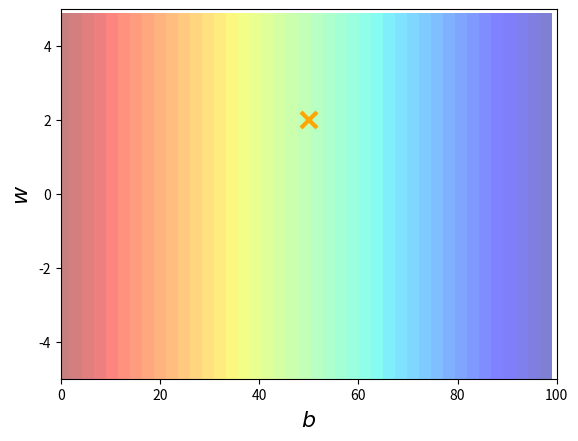

Python code for this plot:
import numpy as np
import matplotlib.pyplot as plt

#Generate Data Samples

x = np.random.randint(0,100,10)
y = (x * 2) + 50

#Plot the landscape of the loss function

bb = np.arange(0,100,1)
ww = np.arange(-5,5,0.1)
Z = np.zeros((len(bb),len(ww)))

for i in range(len(bb)):
    for j in range(len(ww)):
        b = bb[i]
        w = ww[i]
        Z[j][i] = 0
        
        for n in range(len(x)):
            Z[j][i] = Z[j][i] + (y[n] - b - w*x[n]**2)
            Z[j][i] = Z[j][i]/len(x)
            
# plot the figure
plt.contourf(bb,ww,Z, 50, alpha =0.5, cmap = plt.get_cmap('jet'))
plt.plot([50], [2], 'x', ms=12, markeredgewidth=3, color='orange') # mark out the best model 
plt.xlim(0,100)
plt.ylim(-5,5)
plt.xlabel(r'$b$',fontsize=16)
plt.ylabel(r'$w$',fontsize=16)
plt.show()

b = 0
w = 0
lr = 0.001
iteration = 10000      
b_history = []
w_history = [] 

for i in range(iteration):
    b_grad = 0.0
    w_grad = 0.0
    
    for n in range(len(x)):
        a = i
        #calc grad b
        #calc gard of w
        
        #update parameters b = b +lr * b_grad
        # w = w + lr * w_grad
        b_history.append(b)
        w_history.append(w)
